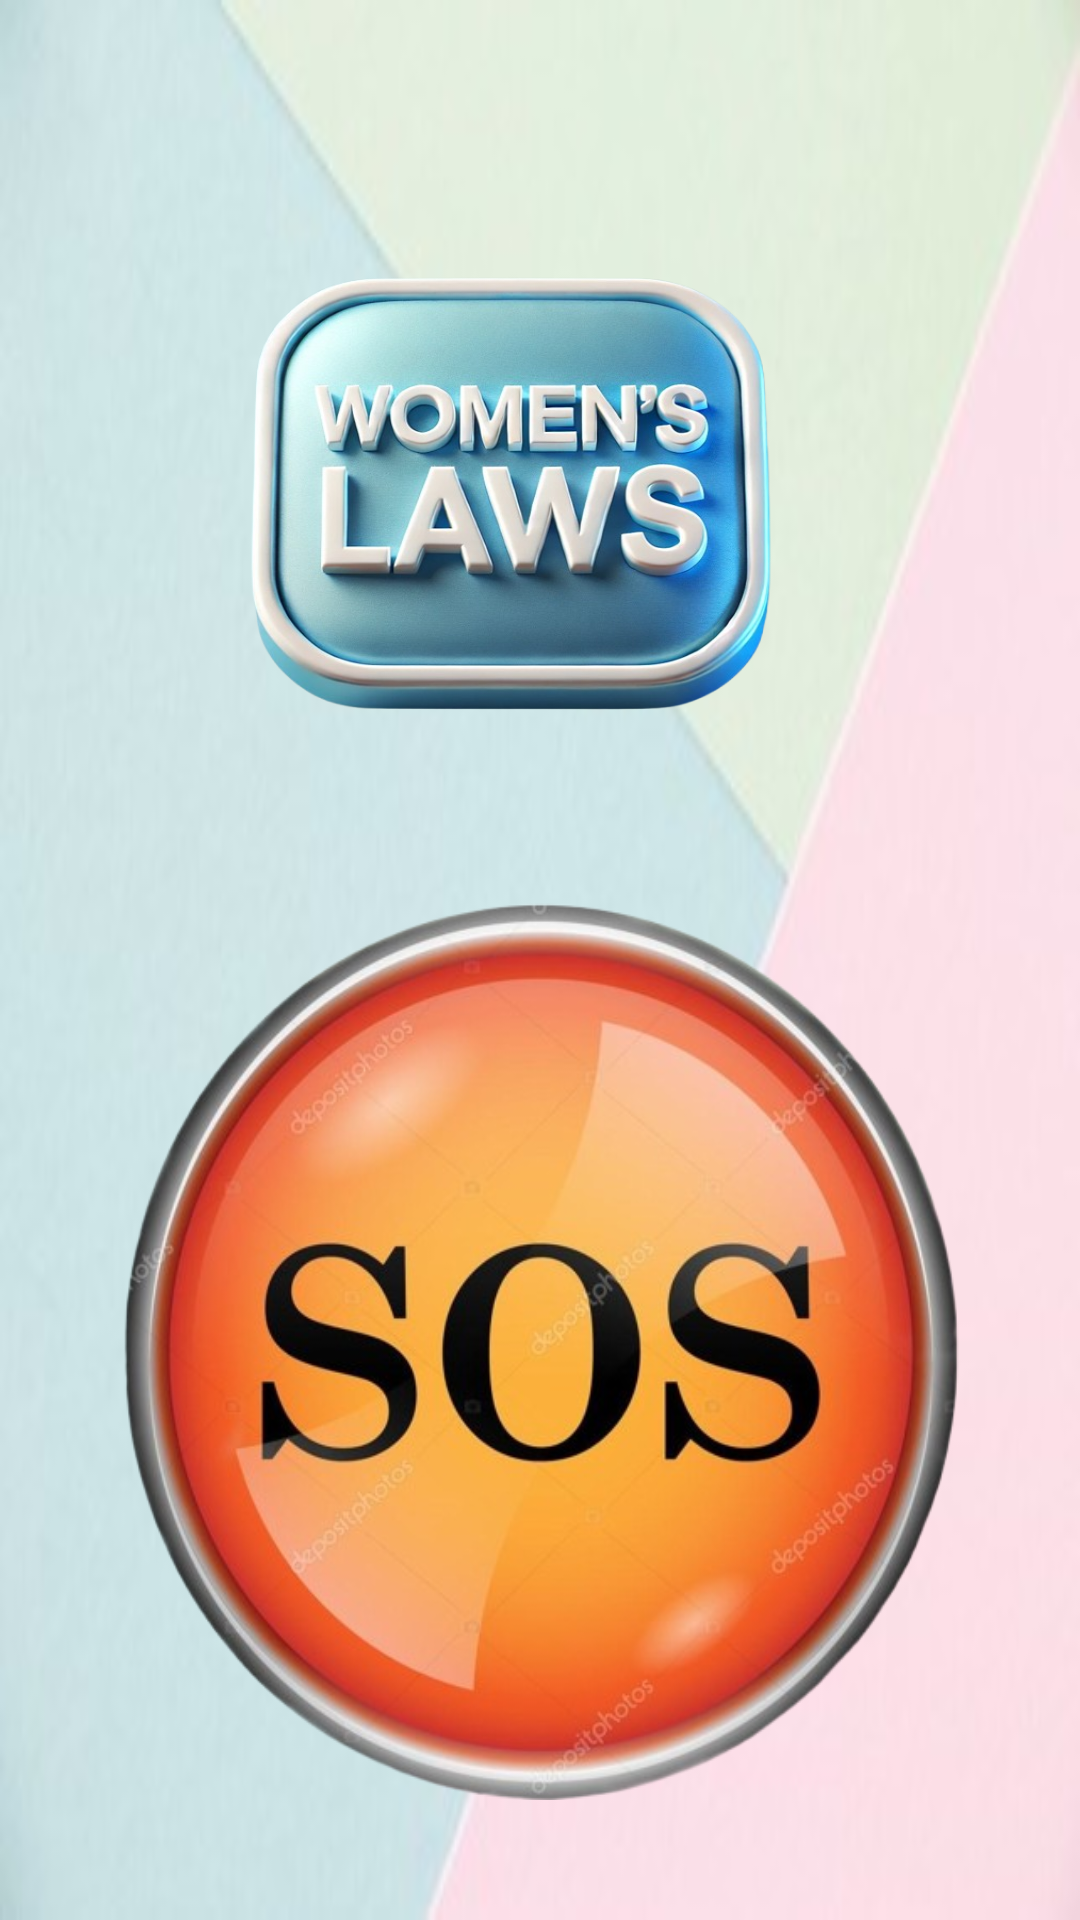

Write the Android layout XML for this screen, with the resource values it uses.
<!-- AndroidManifest.xml: application theme Theme.WomensSafety -->
<!-- res/layout/activity_pg2.xml -->
<?xml version="1.0" encoding="utf-8"?>
<RelativeLayout
    xmlns:android="http://schemas.android.com/apk/res/android"
    xmlns:tools="http://schemas.android.com/tools"
    android:layout_width="match_parent"
    android:layout_height="match_parent"
    android:background="@drawable/frame2"
    tools:context=".pg2"
    android:orientation="vertical">


    <androidx.appcompat.widget.AppCompatImageButton
        android:id="@+id/womenLawsButton"
        android:layout_width="180dp"
        android:layout_height="150dp"
        android:layout_marginStart="80dp"
        android:layout_marginTop="90dp"
        android:layout_marginBottom="16dp"
        android:background="@drawable/wb2"
        android:contentDescription="@string/women_s_laws"
        android:onClick="onWomenLawsButtonClick"/>

        />

    <androidx.appcompat.widget.AppCompatImageButton
        android:id="@+id/btn_sos"
        android:layout_width="280dp"
        android:layout_height="300dp"
        android:layout_marginStart="40dp"
        android:layout_marginTop="300dp"
        android:contentDescription="@string/todo1"
        android:scaleType="fitXY"
        android:background="@drawable/sos1" />



</RelativeLayout>
<!-- resources referenced by this layout -->
<resources>
  <color name="black">#FF000000</color>
  <!-- drawable frame2: jpg bitmap (drawable-v24, 28164 bytes) -->
  <!-- drawable image: png bitmap (drawable-v24, 346835 bytes) -->
  <!-- drawable recorder: jpg bitmap (drawable-v24, 28253 bytes) -->
  <!-- drawable sos1: png bitmap (drawable-v24, 338016 bytes) -->
  <!-- drawable video: png bitmap (drawable-v24, 296930 bytes) -->
  <!-- drawable wb2: png bitmap (drawable-v24, 401363 bytes) -->
  <string name="image1">Image</string>
  <string name="recorder1">Recorder</string>
  <string name="todo1">todo</string>
  <string name="todo2">TODO</string>
  <string name="todo23">todo2</string>
  <string name="todo33">todo3</string>
  <string name="video1">Video</string>
  <string name="women_s_laws">Women\'s Laws</string>
  <style name="Theme.WomensSafety" parent="Theme.MaterialComponents.DayNight.NoActionBar">
          
          <item name="colorPrimary">@color/purple_500</item>
          <item name="colorPrimaryVariant">@color/purple_700</item>
          <item name="colorOnPrimary">@color/white</item>
          
          <item name="colorSecondary">@color/teal_200</item>
          <item name="colorSecondaryVariant">@color/teal_700</item>
          <item name="colorOnSecondary">@color/black</item>
          
          <item name="android:statusBarColor">?attr/colorPrimaryVariant</item>
          
      </style>
  <color name="purple_500">#FF6200EE</color>
  <color name="purple_700">#FF3700B3</color>
  <color name="white">#FFFFFFFF</color>
  <color name="teal_200">#FF03DAC5</color>
  <color name="teal_700">#FF018786</color>
</resources>
